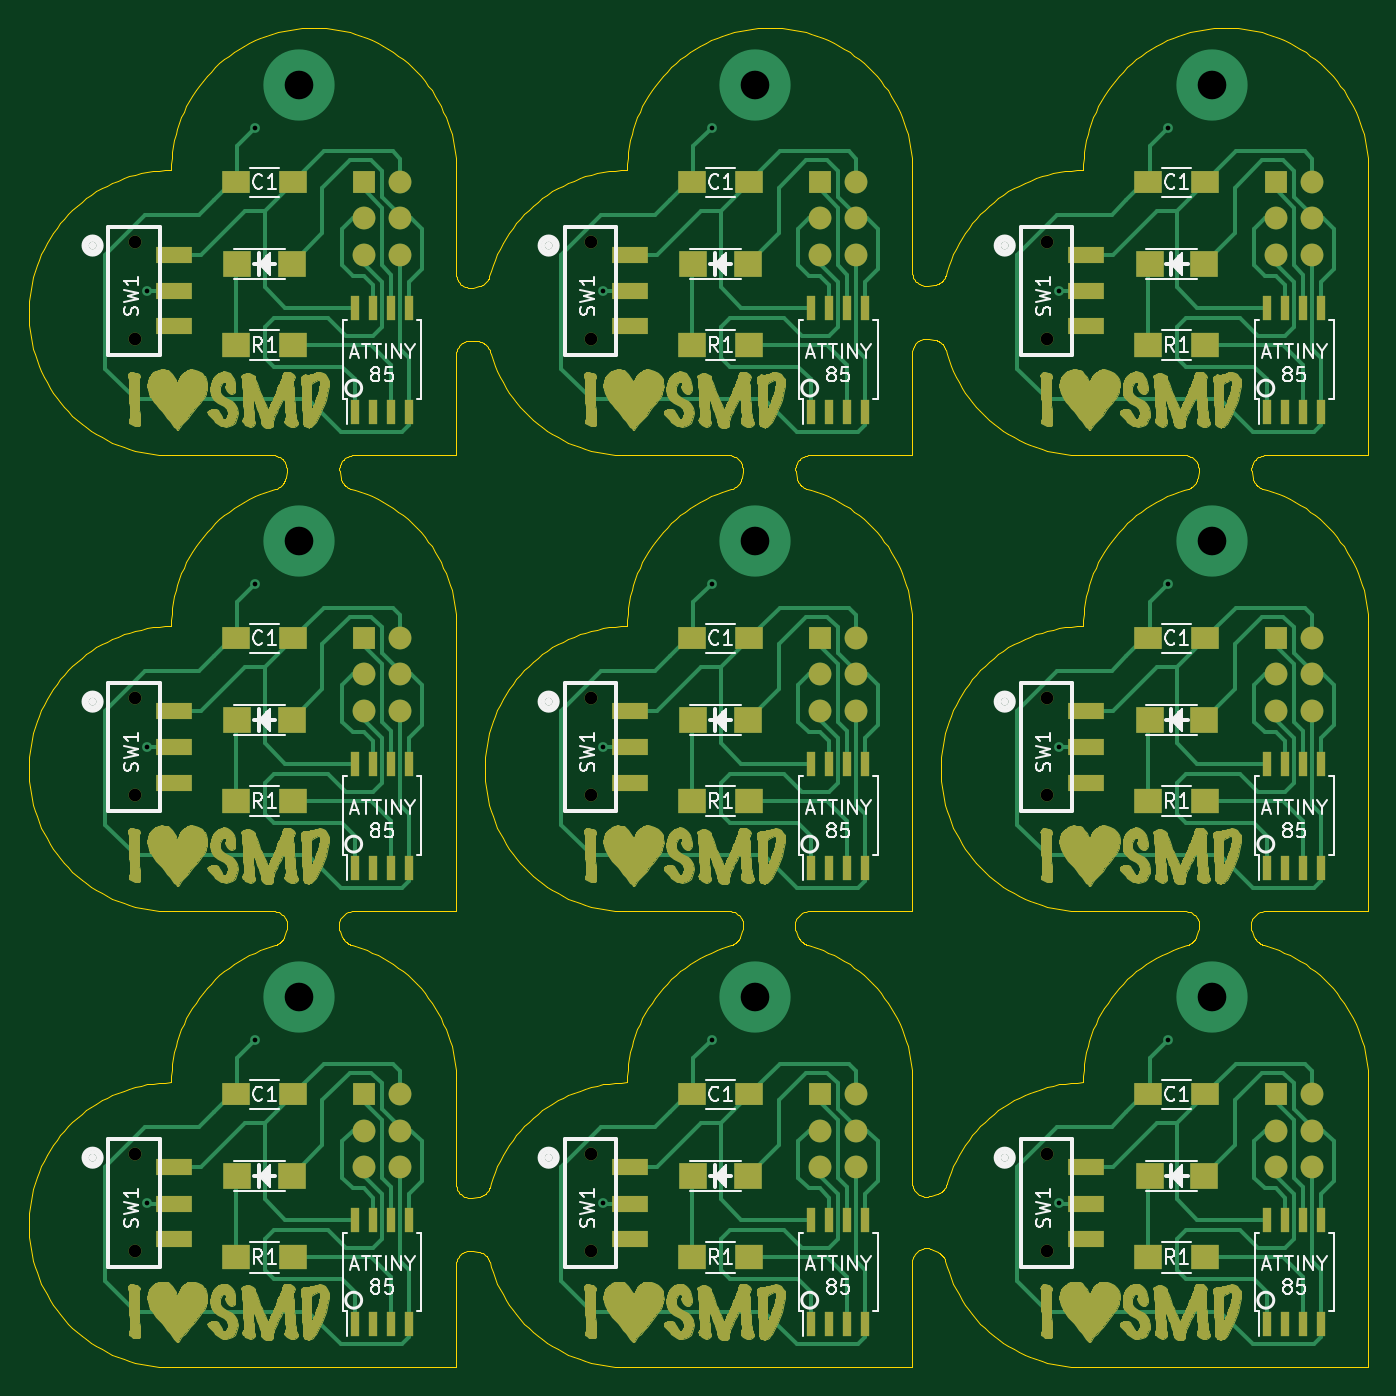
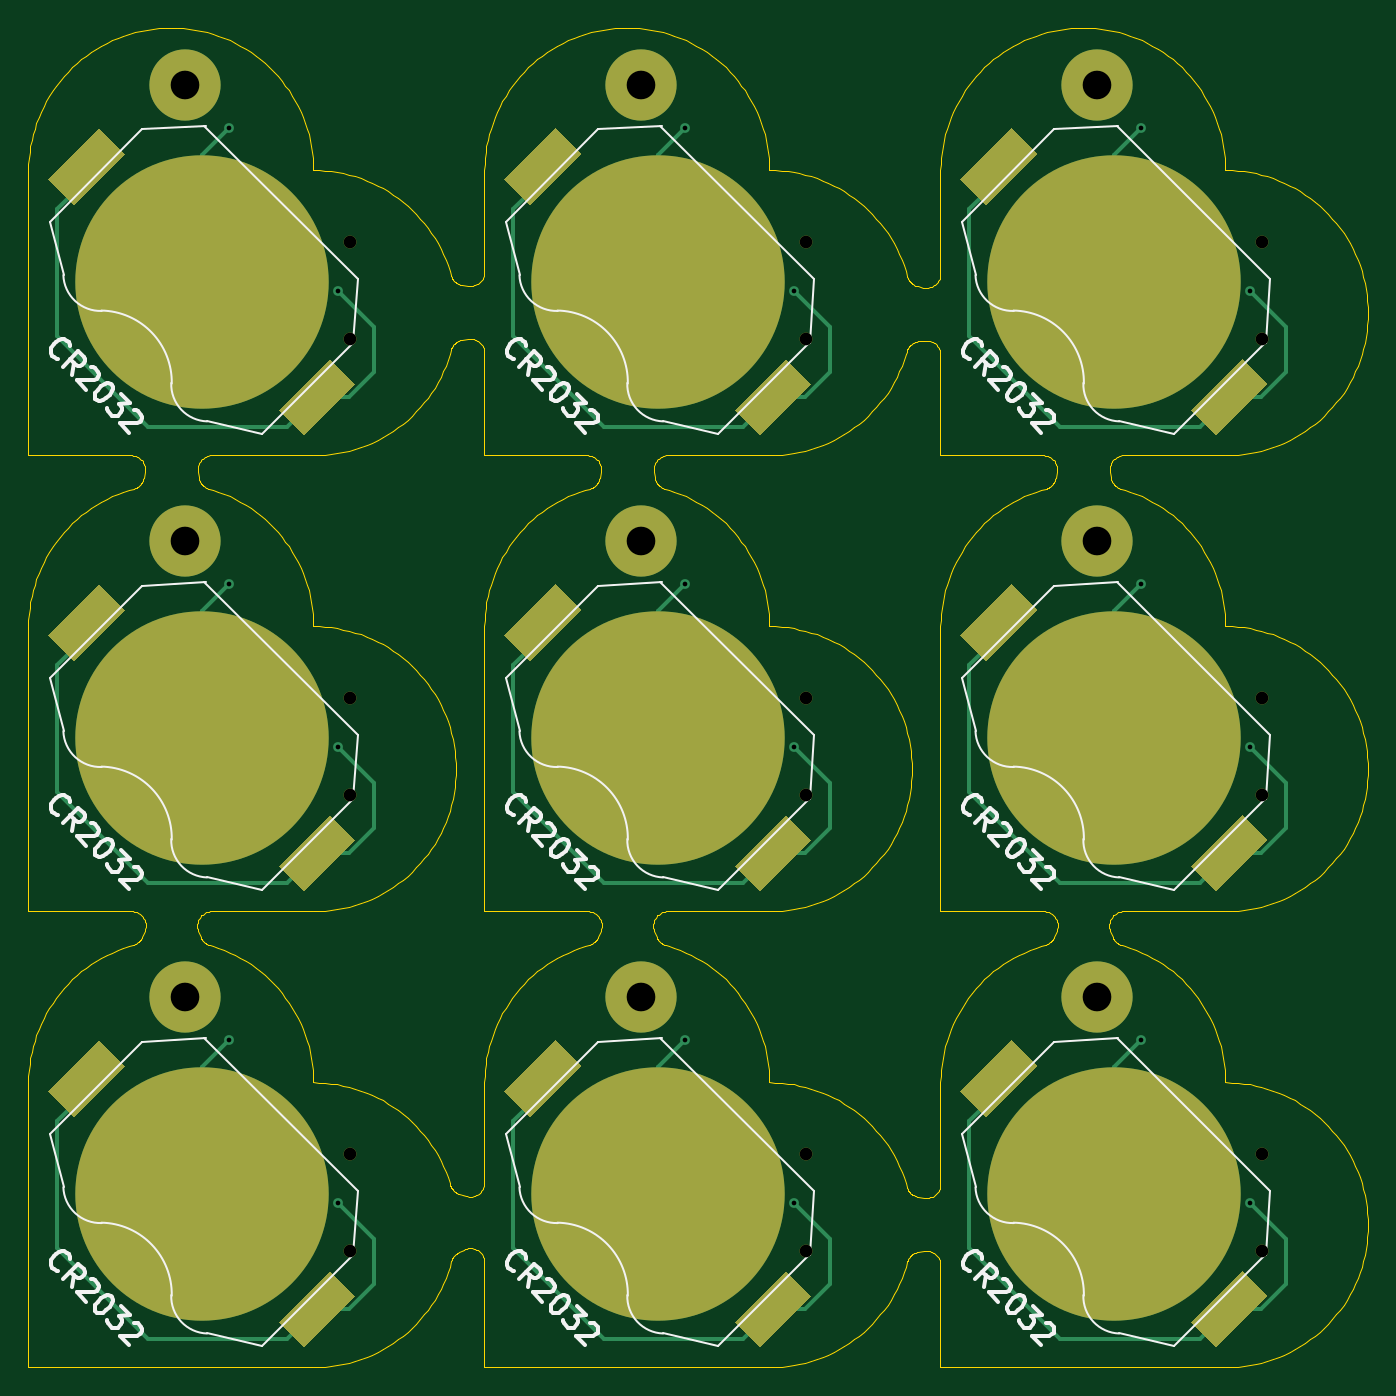
Circuit board: 8 layer files. Board 94.0 x 94.0 mm.
- outline: combined.GKO (47656 bytes)
- drill: combined.drl (740 bytes)
- bottom_copper: combined.gbl (14099 bytes)
- bottom_silk: combined.gbo (31029 bytes)
- bottom_mask: combined.gbs (7544 bytes)
- top_copper: combined.gtl (287404 bytes)
- top_silk: combined.gto (61737 bytes)
- top_mask: combined.gts (246281 bytes)

=== outline: combined.GKO (47656 bytes, source omitted) ===
=== drill: combined.drl ===
%
M48
METRIC,000.000
T01C0.33
T02C2.01
T03C0.89
%
T01
X008299Y011540
X015919Y022970
X040299Y011540
X047919Y022970
X072300Y011540
X079920Y022970
X008299Y043540
X015919Y054970
X008299Y075540
X015919Y086970
X040299Y043540
X047919Y054970
X072300Y043540
X079920Y054970
X040299Y075540
X047919Y086970
X072300Y075540
X079920Y086970
T02
X019001Y026000
X051001Y026000
X083001Y026000
X019001Y058000
X019001Y090000
X051001Y058000
X083001Y058000
X051001Y090000
X083001Y090000
T03
X007454Y014941
X007454Y008138
X039454Y014941
X039454Y008138
X071454Y014941
X071454Y008138
X007454Y046941
X007454Y040138
X007454Y078941
X007454Y072138
X039454Y046941
X039454Y040138
X071454Y046941
X071454Y040138
X039454Y078941
X039454Y072138
X071454Y078941
X071454Y072138
M30
=== bottom_copper: combined.gbl (14099 bytes, source omitted) ===
=== bottom_silk: combined.gbo (31029 bytes, source omitted) ===
=== bottom_mask: combined.gbs (7544 bytes, source omitted) ===
=== top_copper: combined.gtl (287404 bytes, source omitted) ===
=== top_silk: combined.gto (61737 bytes, source omitted) ===
=== top_mask: combined.gts (246281 bytes, source omitted) ===
